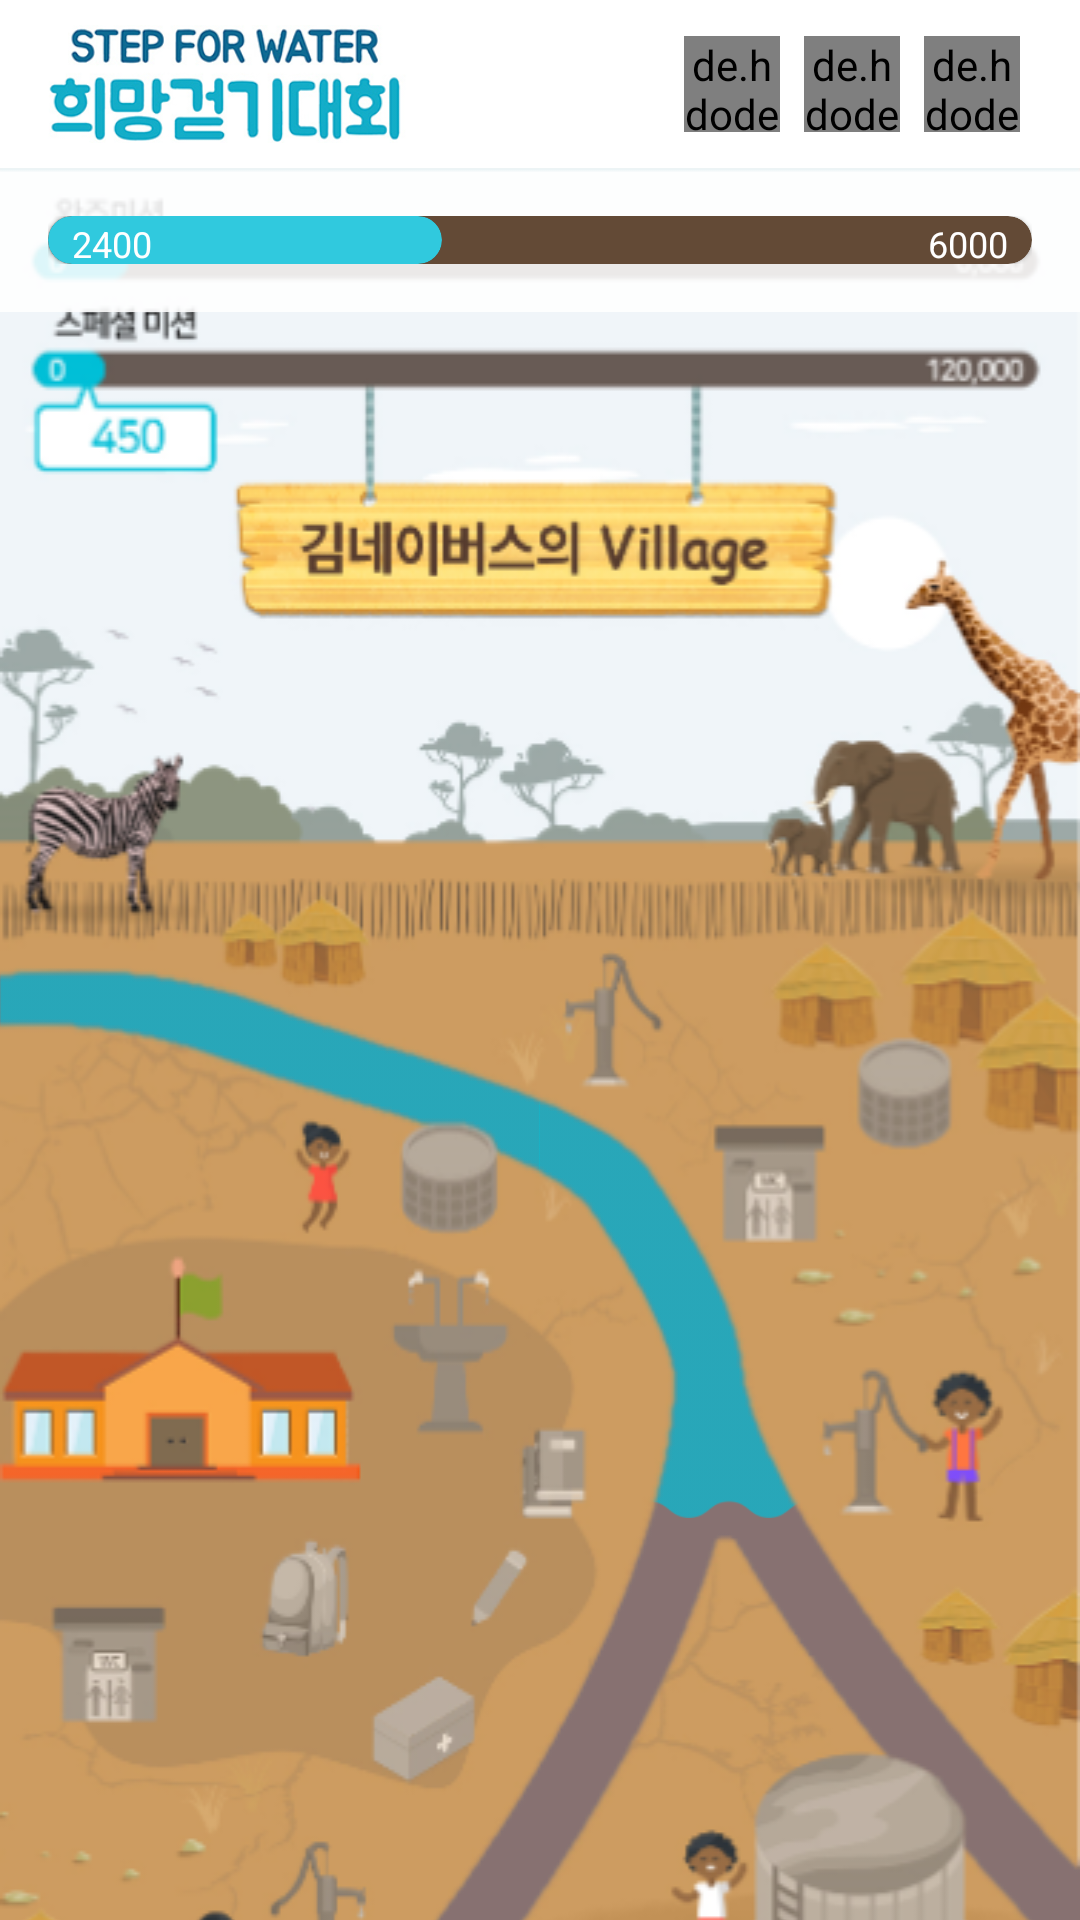

Android layout source for this screen:
<!-- AndroidManifest.xml: application theme Theme.Awesome_Step_Event -->
<!-- res/layout/fragment_bottom3.xml -->
<?xml version="1.0" encoding="utf-8"?>
<LinearLayout xmlns:android="http://schemas.android.com/apk/res/android"
    android:layout_width="match_parent"
    android:layout_height="match_parent"
    xmlns:app="http://schemas.android.com/apk/res-auto"
    android:orientation="vertical">
    <com.google.android.material.appbar.MaterialToolbar
        android:id="@+id/bottom_03_toolbar"
        android:layout_width="match_parent"
        android:layout_height="?attr/actionBarSize"
        android:paddingEnd="16dp">

        <ImageView
            android:layout_width="120dp"
            android:layout_height="match_parent"
            android:src="@drawable/title01"/>

        <de.hdodenhof.circleimageview.CircleImageView
            android:layout_width="32dp"
            android:layout_height="32dp"
            android:src="@drawable/ic_medal"
            android:layout_gravity="end"
            android:layout_marginLeft="4dp"
            android:layout_marginRight="4dp"/>

        <de.hdodenhof.circleimageview.CircleImageView
            android:id="@+id/bottom3_btn_search"
            android:layout_width="32dp"
            android:layout_height="32dp"
            android:src="@drawable/ic_search"
            android:layout_gravity="end"
            android:layout_marginLeft="4dp"
            android:layout_marginRight="4dp" />

        <de.hdodenhof.circleimageview.CircleImageView
            android:id="@+id/bottom3_btn_profile_set"
            android:layout_width="32dp"
            android:layout_height="32dp"
            android:src="@drawable/ic_person"
            android:layout_gravity="end"
            android:layout_marginLeft="4dp"
            android:layout_marginRight="4dp"
            android:clickable="true"/>

    </com.google.android.material.appbar.MaterialToolbar>

    <androidx.core.widget.NestedScrollView
        android:layout_width="match_parent"
        android:layout_height="0dp"
        android:layout_weight="1">

        <androidx.constraintlayout.widget.ConstraintLayout
            android:layout_width="match_parent"
            android:layout_height="wrap_content"
            android:background="#877171">

            <ImageView
                android:id="@+id/bottom3_fill_water"
                android:layout_width="match_parent"
                android:layout_height="0dp"
                app:layout_constraintTop_toTopOf="parent"
                android:src="@drawable/in_water_back"
                app:layout_constraintRight_toRightOf="parent"
                android:adjustViewBounds="true"
                android:scaleType="fitXY"
                app:layout_constraintLeft_toLeftOf="parent"
                app:layout_constraintDimensionRatio="0.8"/>
            <ImageView
                android:id="@+id/bottom3_backgroung_image"
                android:layout_width="match_parent"
                android:layout_height="wrap_content"
                android:scaleType="fitXY"
                app:layout_constraintTop_toTopOf="parent"
                android:src="@drawable/bottom3_01"/>

            <androidx.constraintlayout.widget.ConstraintLayout
                android:layout_width="match_parent"
                android:layout_height="wrap_content"
                android:padding="16dp"
                app:layout_constraintTop_toTopOf="parent"
                android:background="#ddffffff">
                <com.google.android.material.card.MaterialCardView
                    android:id="@+id/today_step_container"
                    android:layout_width="match_parent"
                    android:layout_height="16dp"
                    app:layout_constraintTop_toTopOf="parent"
                    app:layout_constraintBottom_toBottomOf="parent"
                    app:cardCornerRadius="8dp"
                    app:cardBackgroundColor="#634A36">

                    <RelativeLayout
                        android:layout_width="match_parent"
                        android:layout_height="wrap_content"
                        android:gravity="center_vertical">
                        <TextView
                            android:layout_width="wrap_content"
                            android:layout_height="wrap_content"
                            android:textColor="@color/white"
                            android:text="6000"
                            android:layout_centerVertical="true"
                            android:layout_alignParentRight="true"
                            android:layout_marginRight="8dp"
                            android:layout_marginBottom="2dp"
                            android:gravity="center"
                            android:textSize="12sp"/>
                    </RelativeLayout>
                </com.google.android.material.card.MaterialCardView>

                <com.google.android.material.card.MaterialCardView
                    android:id="@+id/step_bar"
                    android:layout_width="0dp"
                    android:layout_height="16dp"
                    app:cardCornerRadius="8dp"
                    app:cardBackgroundColor="@color/main"
                    app:layout_constraintTop_toTopOf="parent"
                    app:layout_constraintBottom_toBottomOf="parent"
                    app:layout_constraintLeft_toLeftOf="parent"
                    app:layout_constraintWidth_percent="0.4">
                    <RelativeLayout
                        android:layout_width="match_parent"
                        android:layout_height="wrap_content"
                        android:paddingLeft="8dp"
                        android:gravity="center_vertical">
                        <TextView
                            android:id="@+id/tv_step_today"
                            android:layout_width="wrap_content"
                            android:layout_height="wrap_content"
                            android:textColor="@color/white"
                            android:text="2400"
                            android:layout_centerVertical="true"
                            android:layout_marginBottom="2dp"
                            android:gravity="center"
                            android:textSize="12sp"/>
                    </RelativeLayout>
                </com.google.android.material.card.MaterialCardView>
            </androidx.constraintlayout.widget.ConstraintLayout>
        </androidx.constraintlayout.widget.ConstraintLayout>

    </androidx.core.widget.NestedScrollView>

</LinearLayout>
<!-- resources referenced by this layout -->
<resources>
  <color name="main">#ff30c9de</color>
  <color name="white">#FFFFFFFF</color>
  <!-- drawable bottom3_01: png bitmap (drawable, 219839 bytes) -->
  <!-- drawable ic_medal: png bitmap (drawable, 11090 bytes) -->
  <!-- drawable ic_person: png bitmap (drawable, 11419 bytes) -->
  <!-- drawable ic_search: png bitmap (drawable, 8891 bytes) -->
  <!-- drawable in_water_back: png bitmap (drawable, 12936 bytes) -->
  <!-- drawable title01: png bitmap (drawable, 6843 bytes) -->
  <style name="Theme.Awesome_Step_Event" parent="Theme.MaterialComponents.DayNight.NoActionBar">
          
          <item name="colorPrimary">@color/main</item>
          <item name="colorPrimaryVariant">@color/main</item>
          <item name="colorOnPrimary">@color/white</item>
          
          <item name="colorSecondary">@color/purple_500</item>
          <item name="colorSecondaryVariant">@color/purple_700</item>
          <item name="colorOnSecondary">@color/black</item>
          
          <item name="android:statusBarColor" tools:targetApi="l">?attr/colorPrimaryVariant</item>
          
      </style>
  <color name="purple_500">#FF6200EE</color>
  <color name="purple_700">#FF3700B3</color>
  <color name="black">#FF000000</color>
</resources>
